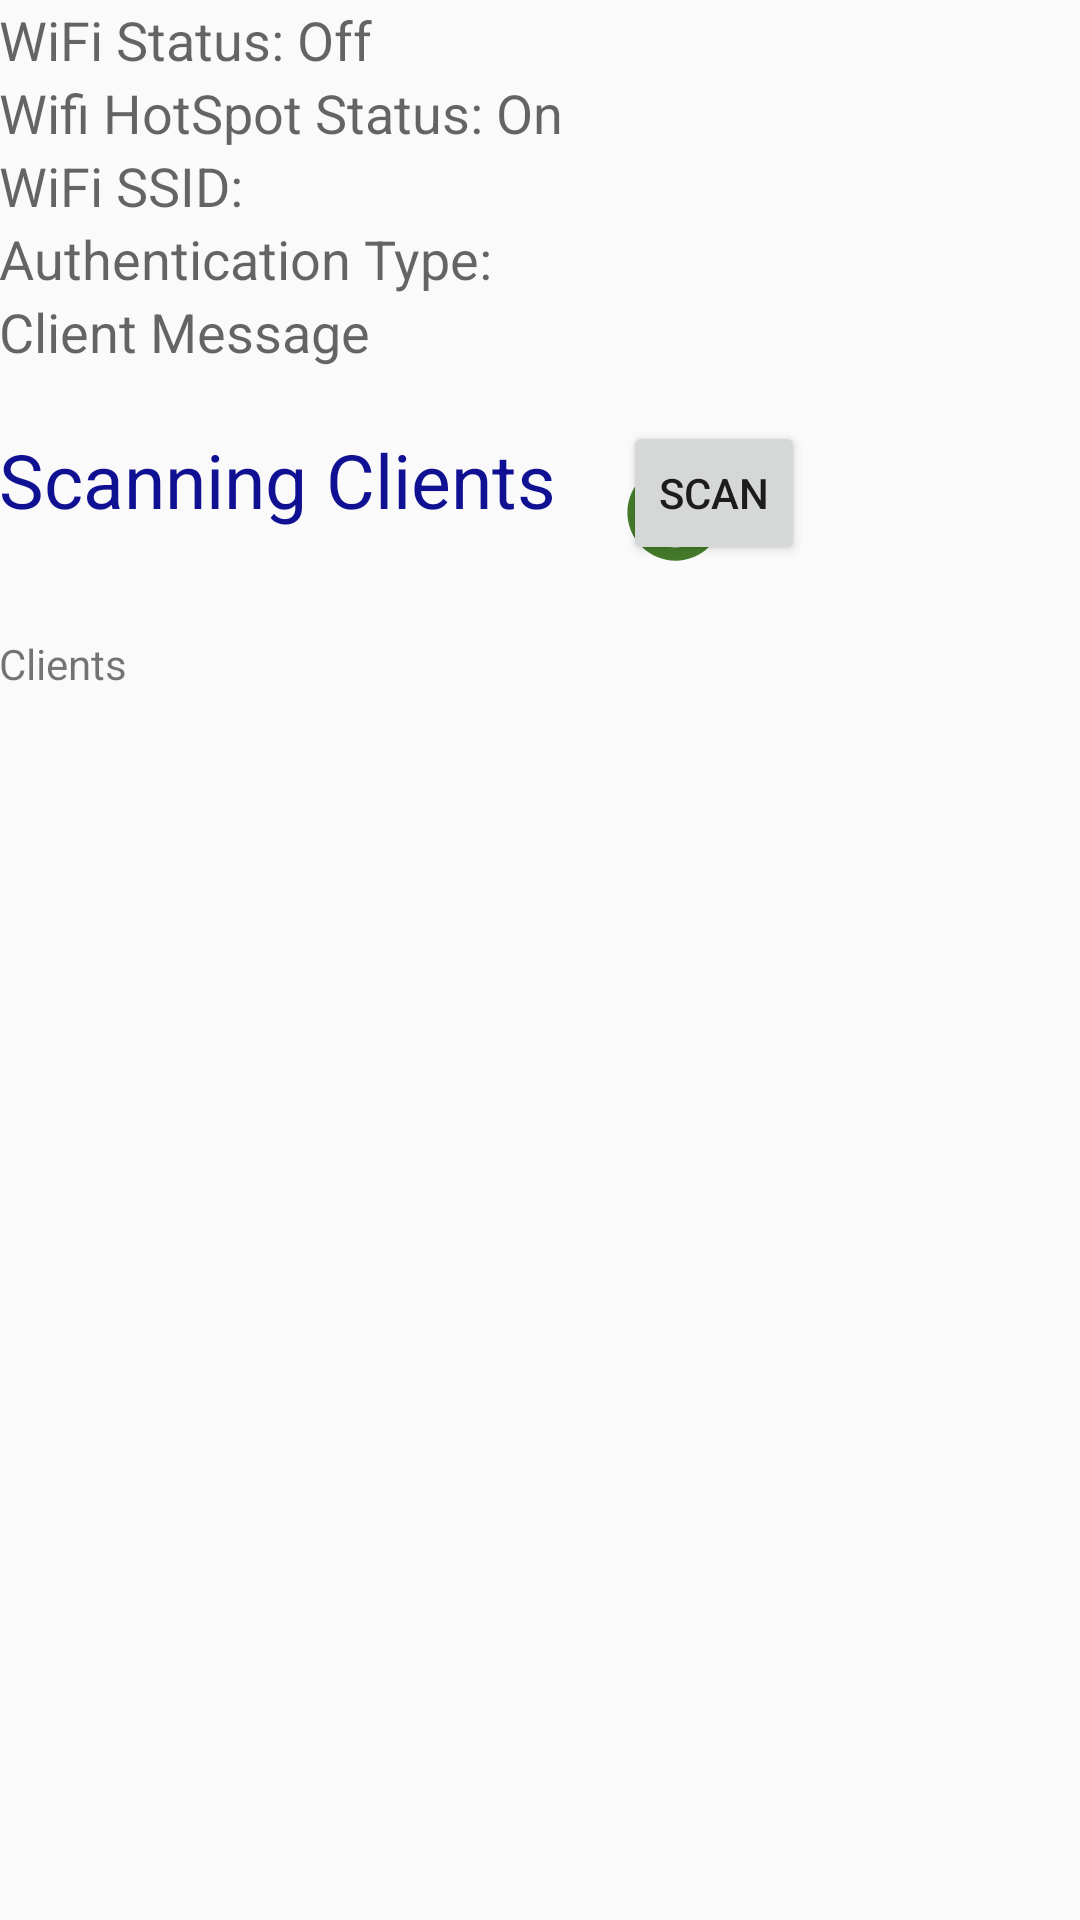

Reconstruct the res/layout file that produces this screen, plus the resources it refers to.
<!-- AndroidManifest.xml: application theme AppTheme -->
<!-- res/layout/activity_server.xml -->
<RelativeLayout xmlns:android="http://schemas.android.com/apk/res/android"
    xmlns:tools="http://schemas.android.com/tools"
    android:layout_width="match_parent"
    android:layout_height="match_parent"
    android:paddingBottom="@dimen/activity_vertical_margin"
    android:paddingLeft="@dimen/activity_horizontal_margin"
    android:paddingRight="@dimen/activity_horizontal_margin"
    android:paddingTop="@dimen/activity_vertical_margin"
    tools:context="com.example.d2d.Server" >

    <TextView
        android:id="@+id/textView3"
        android:layout_width="wrap_content"
        android:layout_height="wrap_content"
        android:layout_alignLeft="@+id/textView1"
        android:layout_below="@+id/textView1"
        android:layout_marginTop="16dp"
        android:text=" "
        android:textAppearance="?android:attr/textAppearanceSmall" />

    <TextView
        android:id="@+id/textView2"
        android:layout_width="wrap_content"
        android:layout_height="wrap_content"
        android:layout_alignLeft="@+id/TextView01"
        android:layout_below="@+id/TextView01"
        android:text="Wifi HotSpot Status: On"
        android:textAppearance="?android:attr/textAppearanceMedium" />

    <TextView
        android:id="@+id/TextView01"
        android:layout_width="wrap_content"
        android:layout_height="wrap_content"
        android:layout_alignParentLeft="true"
        android:layout_alignParentTop="true"
        android:layout_marginTop="1dp"
        android:text="WiFi Status: Off"
        android:textAppearance="?android:attr/textAppearanceMedium" />

    <TextView
        android:id="@+id/TextView02"
        android:layout_width="wrap_content"
        android:layout_height="wrap_content"
        android:layout_alignLeft="@+id/textView2"
        android:layout_below="@+id/textView2"
        android:text="WiFi SSID: "
        android:textAppearance="?android:attr/textAppearanceMedium" />

    <TextView
        android:id="@+id/textView1"
        android:layout_width="wrap_content"
        android:layout_height="wrap_content"
        android:layout_alignLeft="@+id/TextView02"
        android:layout_below="@+id/TextView02"
        android:layout_marginTop="54dp"
        android:text="Scanning Clients"
        android:textAppearance="?android:attr/textAppearanceMedium"
        android:textColor="#101093"
        android:paddingTop="15dp"
        android:textSize="25sp" />

    <TextView
        android:id="@+id/TextView03"
        android:layout_width="wrap_content"
        android:layout_height="wrap_content"
        android:layout_alignLeft="@+id/TextView02"
        android:layout_below="@+id/TextView02"
        android:text="Authentication Type: "
        android:textAppearance="?android:attr/textAppearanceMedium" />

    <ScrollView
        android:id="@+id/scrollView1"
        android:layout_width="wrap_content"
        android:layout_height="wrap_content"
        android:layout_alignLeft="@+id/textView3"
        android:layout_alignParentBottom="true"
        android:layout_alignParentRight="true"
        android:layout_below="@+id/textView3" >

        <LinearLayout
            android:layout_width="match_parent"
            android:layout_height="match_parent"
            android:orientation="vertical" >
            
            <TextView
        android:id="@+id/textView4"
        android:layout_width="wrap_content"
        android:layout_height="wrap_content"
     
        android:text="Clients " />
        </LinearLayout>
    </ScrollView>

    <Button
        android:id="@+id/button1"
        style="?android:attr/buttonStyleSmall"
        android:layout_width="wrap_content"
        android:layout_height="wrap_content"
        android:layout_alignBaseline="@+id/textView1"
        android:layout_alignBottom="@+id/textView1"
        android:layout_alignLeft="@+id/progressBar1"
        android:text="Scan" />

    <ProgressBar
        android:id="@+id/progressBar1"
        android:layout_width="wrap_content"
        android:layout_height="wrap_content"
        android:layout_alignBottom="@+id/button1"
        android:layout_marginLeft="20dp"
        android:layout_toRightOf="@+id/textView2"
        android:background="@drawable/progress"
        android:maxHeight="35dp"
        android:maxWidth="35dp"
        android:minHeight="20dp"
        android:minWidth="20dp" />

    <TextView
        android:id="@+id/textView5"
        android:layout_width="wrap_content"
        android:layout_height="wrap_content"
        android:layout_alignLeft="@+id/textView1"
        android:layout_below="@+id/TextView03"
        android:text="Client Message"
        android:textAppearance="?android:attr/textAppearanceMedium" />

</RelativeLayout>
<!-- resources referenced by this layout -->
<resources>
  <!-- drawable progress (drawable) -->
  <?xml version="1.0" encoding="utf-8"?>
  <rotate xmlns:android="http://schemas.android.com/apk/res/android"
      android:pivotX="50%" android:pivotY="50%" android:fromDegrees="0"
      android:toDegrees="360">
      <shape android:shape="ring" android:innerRadiusRatio="3"
          android:thicknessRatio="8" android:useLevel="false">
  
          <size android:width="76dip" android:height="76dip" />
          <gradient android:type="sweep" android:useLevel="false"
              android:startColor="#447a29" 
              android:endColor="#447a29"
              android:angle="0"
               />
      </shape>
  </rotate>
  <style name="AppTheme" parent="AppBaseTheme">
          
      </style>
  <style name="AppBaseTheme" parent="Theme.AppCompat.Light">
          
      </style>
</resources>
